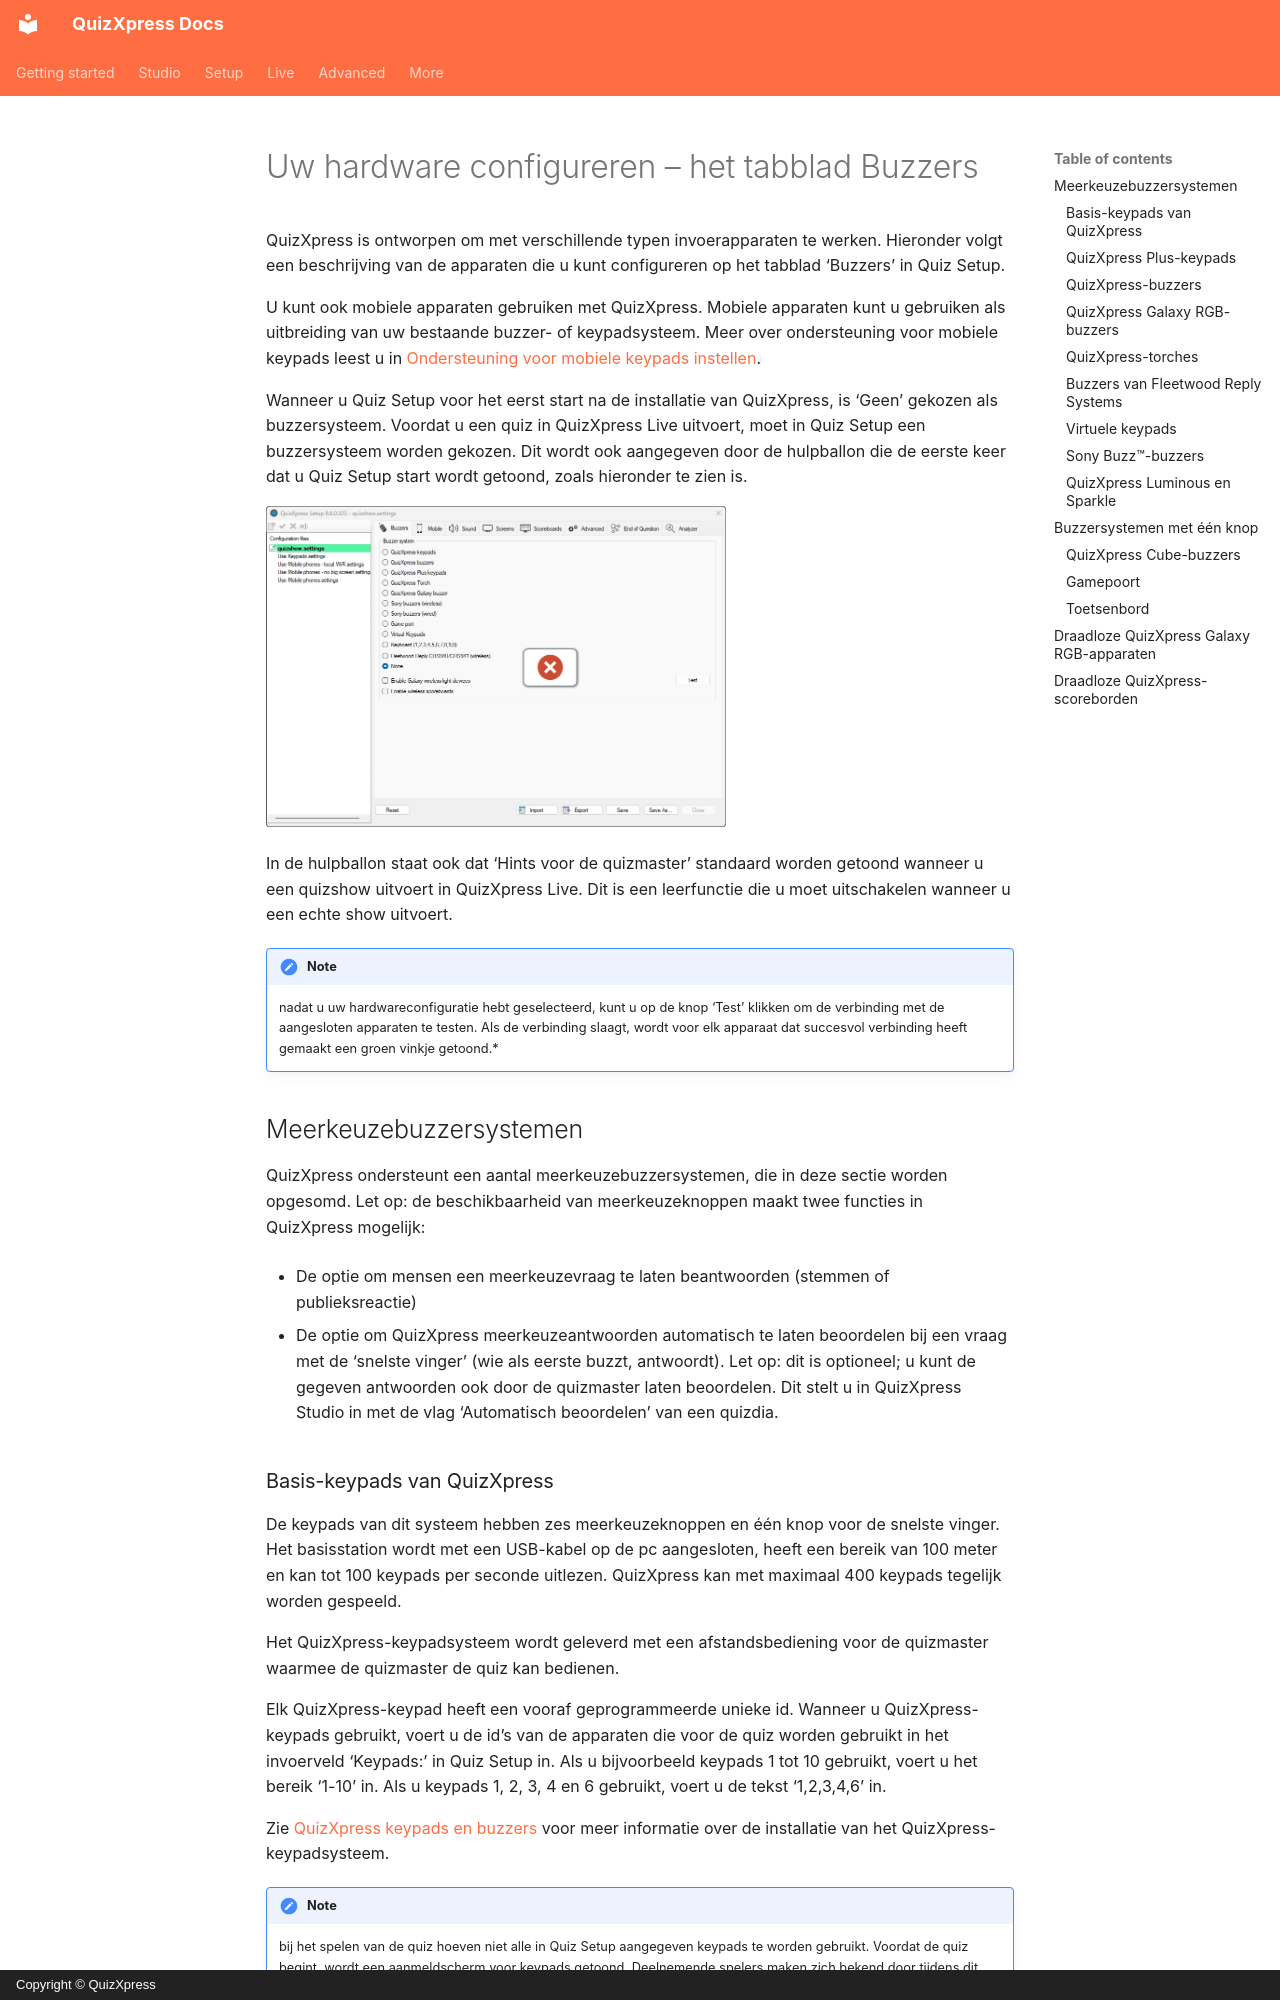

repository: gameshowcrew/quizxpress-docs · page: setup/configuring-your-hardware-the-buzzers-tab-page.nl/index.html · generator: mkdocs · copyright: Copyright © QuizXpress

# Uw hardware configureren – het tabblad Buzzers

QuizXpress is ontworpen om met verschillende typen invoerapparaten te werken. Hieronder volgt een beschrijving van de apparaten die u kunt configureren op het tabblad ‘Buzzers’ in Quiz Setup.

U kunt ook mobiele apparaten gebruiken met QuizXpress. Mobiele apparaten kunt u gebruiken als uitbreiding van uw bestaande buzzer- of keypadsysteem. Meer over ondersteuning voor mobiele keypads leest u in [Ondersteuning voor mobiele keypads instellen](setting-up-mobile-keypad-support.md).

Wanneer u Quiz Setup voor het eerst start na de installatie van QuizXpress, is ‘Geen’ gekozen als buzzersysteem. Voordat u een quiz in QuizXpress Live uitvoert, moet in Quiz Setup een buzzersysteem worden gekozen. Dit wordt ook aangegeven door de hulpballon die de eerste keer dat u Quiz Setup start wordt getoond, zoals hieronder te zien is.

![Het tabblad Buzzers zonder buzzers](../assets/images/setup-buzzers-none-tab.webp){ width="460" loading=lazy }

In de hulpballon staat ook dat ‘Hints voor de quizmaster’ standaard worden getoond wanneer u een quizshow uitvoert in QuizXpress Live. Dit is een leerfunctie die u moet uitschakelen wanneer u een echte show uitvoert.

!!! note

    nadat u uw hardwareconfiguratie hebt geselecteerd, kunt u op de knop ‘Test’ klikken om de verbinding met de aangesloten apparaten te testen. Als de verbinding slaagt, wordt voor elk apparaat dat succesvol verbinding heeft gemaakt een groen vinkje getoond.*

## Meerkeuzebuzzersystemen

QuizXpress ondersteunt een aantal meerkeuzebuzzersystemen, die in deze sectie worden opgesomd. Let op: de beschikbaarheid van meerkeuzeknoppen maakt twee functies in QuizXpress mogelijk:

- De optie om mensen een meerkeuzevraag te laten beantwoorden (stemmen of publieksreactie)

- De optie om QuizXpress meerkeuzeantwoorden automatisch te laten beoordelen bij een vraag met de ‘snelste vinger’ (wie als eerste buzzt, antwoordt). Let op: dit is optioneel; u kunt de gegeven antwoorden ook door de quizmaster laten beoordelen. Dit stelt u in QuizXpress Studio in met de vlag ‘Automatisch beoordelen’ van een quizdia.

### Basis-keypads van QuizXpress

De keypads van dit systeem hebben zes meerkeuzeknoppen en één knop voor de snelste vinger. Het basisstation wordt met een USB-kabel op de pc aangesloten, heeft een bereik van 100 meter en kan tot 100 keypads per seconde uitlezen. QuizXpress kan met maximaal 400 keypads tegelijk worden gespeeld.

Het QuizXpress-keypadsysteem wordt geleverd met een afstandsbediening voor de quizmaster waarmee de quizmaster de quiz kan bedienen.

Elk QuizXpress-keypad heeft een vooraf geprogrammeerde unieke id. Wanneer u QuizXpress-keypads gebruikt, voert u de id’s van de apparaten die voor de quiz worden gebruikt in het invoerveld ‘Keypads:’ in Quiz Setup in. Als u bijvoorbeeld keypads 1 tot 10 gebruikt, voert u het bereik ‘1-10’ in. Als u keypads 1, 2, 3, 4 en 6 gebruikt, voert u de tekst ‘1,2,3,4,6’ in.

Zie [QuizXpress keypads en buzzers](../hardware-installation/quizxpress-keypads-and-buzzers.md) voor meer informatie over de installatie van het QuizXpress-keypadsysteem.

!!! note

    bij het spelen van de quiz hoeven niet alle in Quiz Setup aangegeven keypads te worden gebruikt. Voordat de quiz begint, wordt een aanmeldscherm voor keypads getoond. Deelnemende spelers maken zich bekend door tijdens dit aanmeldscherm op een toets van hun keypad te drukken.*

### QuizXpress Plus-keypads

![](../assets/images/image309.webp){ width="173" loading=lazy }

Het QuizXpress Plus-keypadsysteem lijkt op de basis-keypads van QuizXpress, maar heeft een groter bereik, is vier keer sneller en kan tot 2000 keypads op één ontvanger aan. Met het Plus-systeem krijgt u dankzij de 4 antennes op de ontvanger een bereik van ongeveer 350 meter en een pollingsnelheid van 400 keypads per seconde (het basissysteem haalt 100 keypads per seconde).
